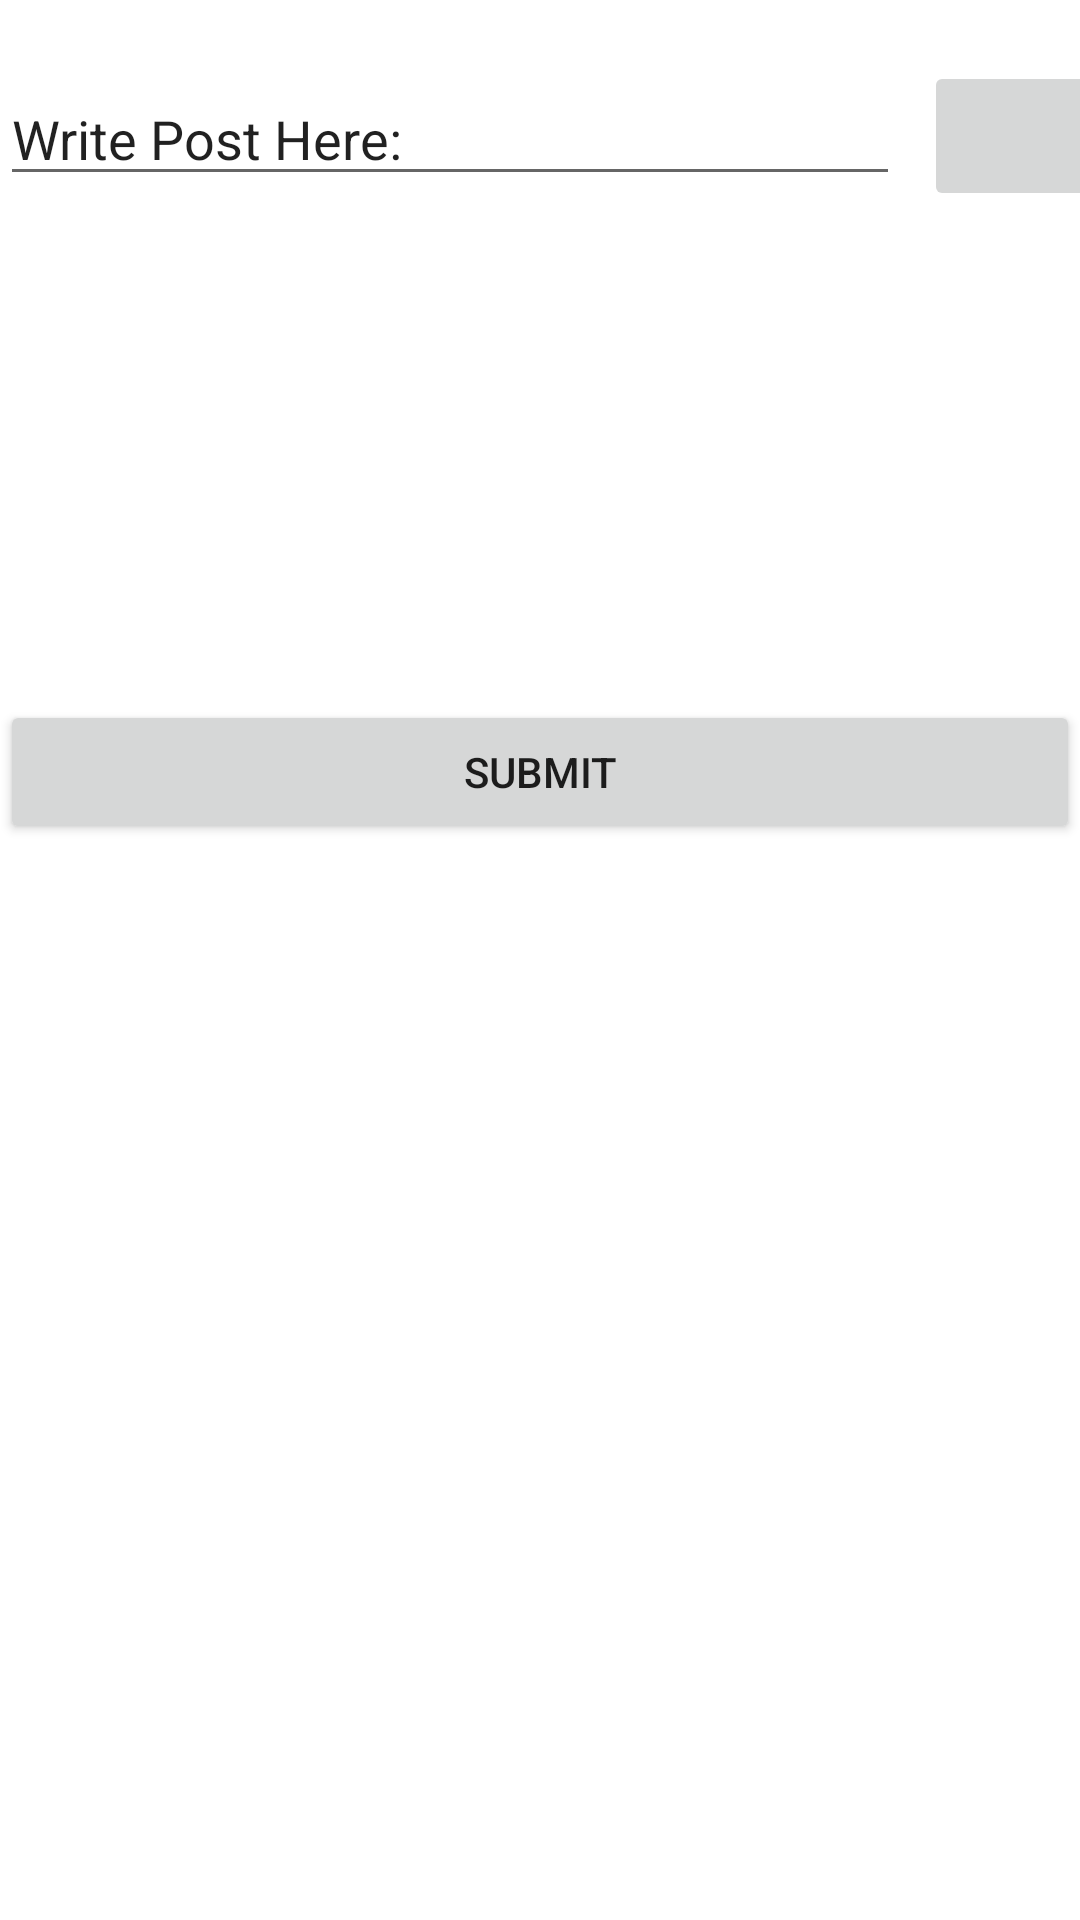

Reconstruct the res/layout file that produces this screen, plus the resources it refers to.
<!-- AndroidManifest.xml: application theme Theme.Testnav.NoActionBar -->
<!-- res/layout/fragment_create_post.xml -->
<?xml version="1.0" encoding="utf-8"?>
<FrameLayout xmlns:android="http://schemas.android.com/apk/res/android"
    xmlns:app="http://schemas.android.com/apk/res-auto"
    xmlns:tools="http://schemas.android.com/tools"
    android:layout_width="match_parent"
    android:layout_height="match_parent"
    tools:context=".ui.home.createPost">

    <androidx.constraintlayout.widget.ConstraintLayout
        android:orientation="vertical"
        android:layout_width="match_parent"
        android:layout_height="match_parent">

        <EditText
            android:id="@+id/etMail"
            android:layout_width="300dp"
            android:layout_height="wrap_content"
            android:layout_marginTop="24dp"
            android:text="Write Post Here: "
            app:layout_constraintStart_toStartOf="parent"
            app:layout_constraintTop_toTopOf="parent" />

        <Button
            android:id="@+id/submitPostButton"
            android:layout_width="match_parent"
            android:layout_height="wrap_content"
            android:text="Submit"
            app:layout_constraintBottom_toBottomOf="parent"
            app:layout_constraintTop_toBottomOf="@+id/etMail"
            app:layout_constraintVertical_bias="0.319"
            tools:layout_editor_absoluteX="0dp" />

        <ImageButton

            android:id="@+id/btnimgUpload"
            android:layout_width="100dp"
            android:layout_height="50dp"
            android:layout_marginStart="8dp"
            android:src="@drawable/ic_menu_camera"
            app:layout_constraintBottom_toTopOf="@+id/submitPostButton"
            app:layout_constraintStart_toEndOf="@+id/etMail"
            app:layout_constraintTop_toTopOf="parent"
            app:layout_constraintVertical_bias="0.111" />

    </androidx.constraintlayout.widget.ConstraintLayout>

</FrameLayout>
<!-- resources referenced by this layout -->
<resources>
  <style name="Theme.Testnav.NoActionBar">
          <item name="windowActionBar">false</item>
          <item name="windowNoTitle">true</item>
      </style>
</resources>
